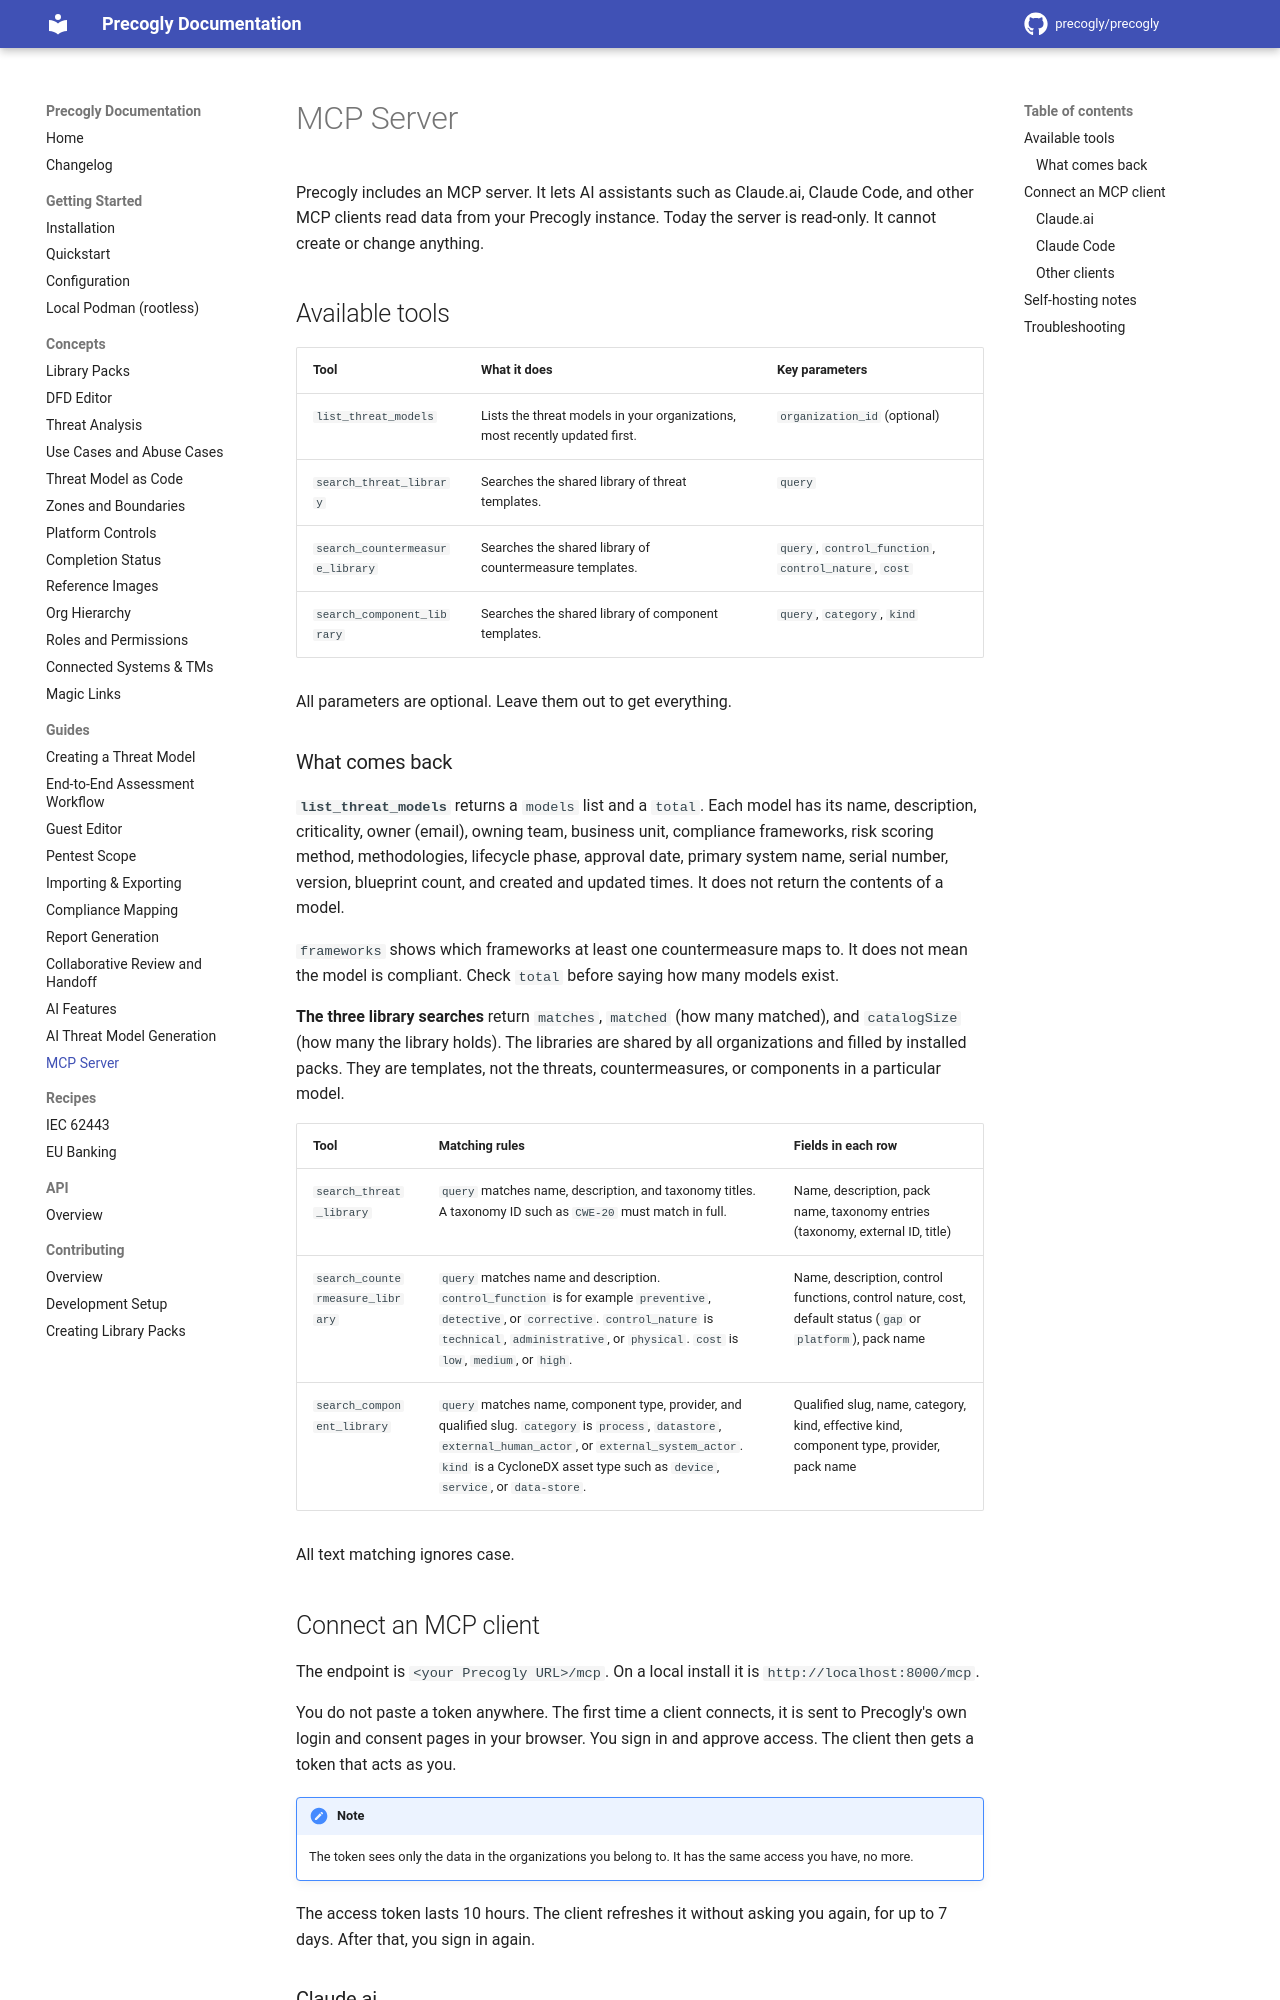

repository: precogly/precogly · page: guides/mcp/index.html · generator: mkdocs

# MCP Server

Precogly includes an MCP server. It lets AI assistants such as Claude.ai, Claude Code, and other MCP clients read data from your Precogly instance. Today the server is read-only. It cannot create or change anything.

## Available tools

| Tool | What it does | Key parameters |
| --- | --- | --- |
| `list_threat_models` | Lists the threat models in your organizations, most recently updated first. | `organization_id` (optional) |
| `search_threat_library` | Searches the shared library of threat templates. | `query` |
| `search_countermeasure_library` | Searches the shared library of countermeasure templates. | `query`, `control_function`, `control_nature`, `cost` |
| `search_component_library` | Searches the shared library of component templates. | `query`, `category`, `kind` |

All parameters are optional. Leave them out to get everything.

### What comes back

**`list_threat_models`** returns a `models` list and a `total`. Each model has its name, description, criticality, owner (email), owning team, business unit, compliance frameworks, risk scoring method, methodologies, lifecycle phase, approval date, primary system name, serial number, version, blueprint count, and created and updated times. It does not return the contents of a model.

`frameworks` shows which frameworks at least one countermeasure maps to. It does not mean the model is compliant. Check `total` before saying how many models exist.

**The three library searches** return `matches`, `matched` (how many matched), and `catalogSize` (how many the library holds). The libraries are shared by all organizations and filled by installed packs. They are templates, not the threats, countermeasures, or components in a particular model.

| Tool | Matching rules | Fields in each row |
| --- | --- | --- |
| `search_threat_library` | `query` matches name, description, and taxonomy titles. A taxonomy ID such as `CWE-20` must match in full. | Name, description, pack name, taxonomy entries (taxonomy, external ID, title) |
| `search_countermeasure_library` | `query` matches name and description. `control_function` is for example `preventive`, `detective`, or `corrective`. `control_nature` is `technical`, `administrative`, or `physical`. `cost` is `low`, `medium`, or `high`. | Name, description, control functions, control nature, cost, default status (`gap` or `platform`), pack name |
| `search_component_library` | `query` matches name, component type, provider, and qualified slug. `category` is `process`, `datastore`, `external_human_actor`, or `external_system_actor`. `kind` is a CycloneDX asset type such as `device`, `service`, or `data-store`. | Qualified slug, name, category, kind, effective kind, component type, provider, pack name |

All text matching ignores case.
